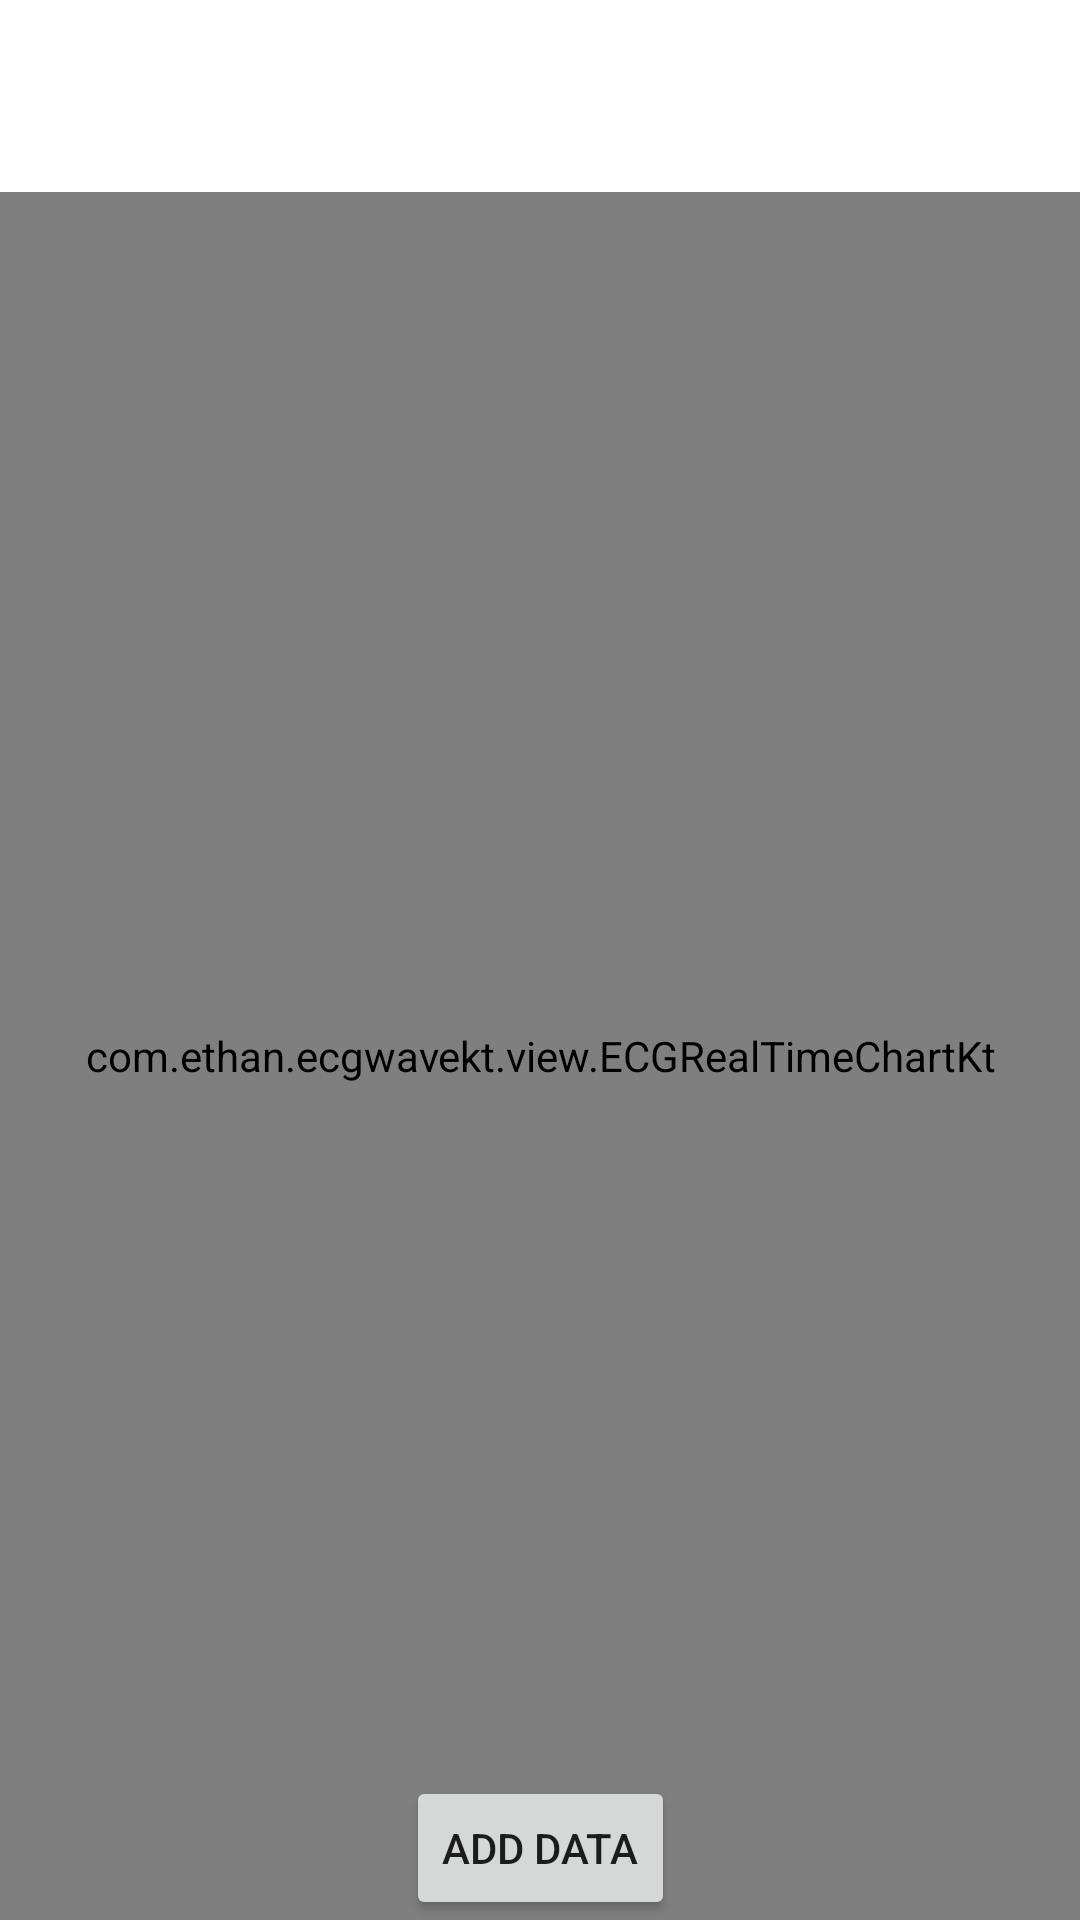

Android layout source for this screen:
<!-- AndroidManifest.xml: application theme Theme.ECGWaveKt -->
<!-- res/layout/activity_main.xml -->
<?xml version="1.0" encoding="utf-8"?>
<androidx.constraintlayout.widget.ConstraintLayout xmlns:android="http://schemas.android.com/apk/res/android"
    xmlns:app="http://schemas.android.com/apk/res-auto"
    xmlns:tools="http://schemas.android.com/tools"
    android:layout_width="match_parent"
    android:layout_height="match_parent"
    tools:context=".MainActivity">

    <Button
        android:onClick="onClick"
        android:id="@+id/add_button"
        android:layout_width="wrap_content"
        android:layout_height="wrap_content"
        android:text="Add Data"
        app:layout_constraintBottom_toBottomOf="parent"
        app:layout_constraintLeft_toLeftOf="parent"
        app:layout_constraintRight_toRightOf="parent"
        tools:ignore="OnClick" />

    <com.ethan.ecgwavekt.view.ECGRealTimeChartKt
        android:id="@+id/ecg_chart"
        android:layout_marginTop="28dp"
        android:layout_width="match_parent"
        android:layout_height="0dp"
        app:layout_constraintHeight_percent="0.9"
        app:layout_constraintBottom_toBottomOf="parent"
        />

</androidx.constraintlayout.widget.ConstraintLayout>
<!-- resources referenced by this layout -->
<resources>
  <style name="Theme.ECGWaveKt" parent="Theme.MaterialComponents.DayNight.DarkActionBar">
          
          <item name="colorPrimary">@color/purple_500</item>
          <item name="colorPrimaryVariant">@color/purple_700</item>
          <item name="colorOnPrimary">@color/white</item>
          
          <item name="colorSecondary">@color/teal_200</item>
          <item name="colorSecondaryVariant">@color/teal_700</item>
          <item name="colorOnSecondary">@color/black</item>
          
          <item name="android:statusBarColor" tools:targetApi="l">?attr/colorPrimaryVariant</item>
          
      </style>
  <color name="purple_500">#FF6200EE</color>
  <color name="purple_700">#FF3700B3</color>
  <color name="white">#FFFFFFFF</color>
  <color name="teal_200">#FF03DAC5</color>
  <color name="teal_700">#FF018786</color>
  <color name="black">#FF000000</color>
</resources>
